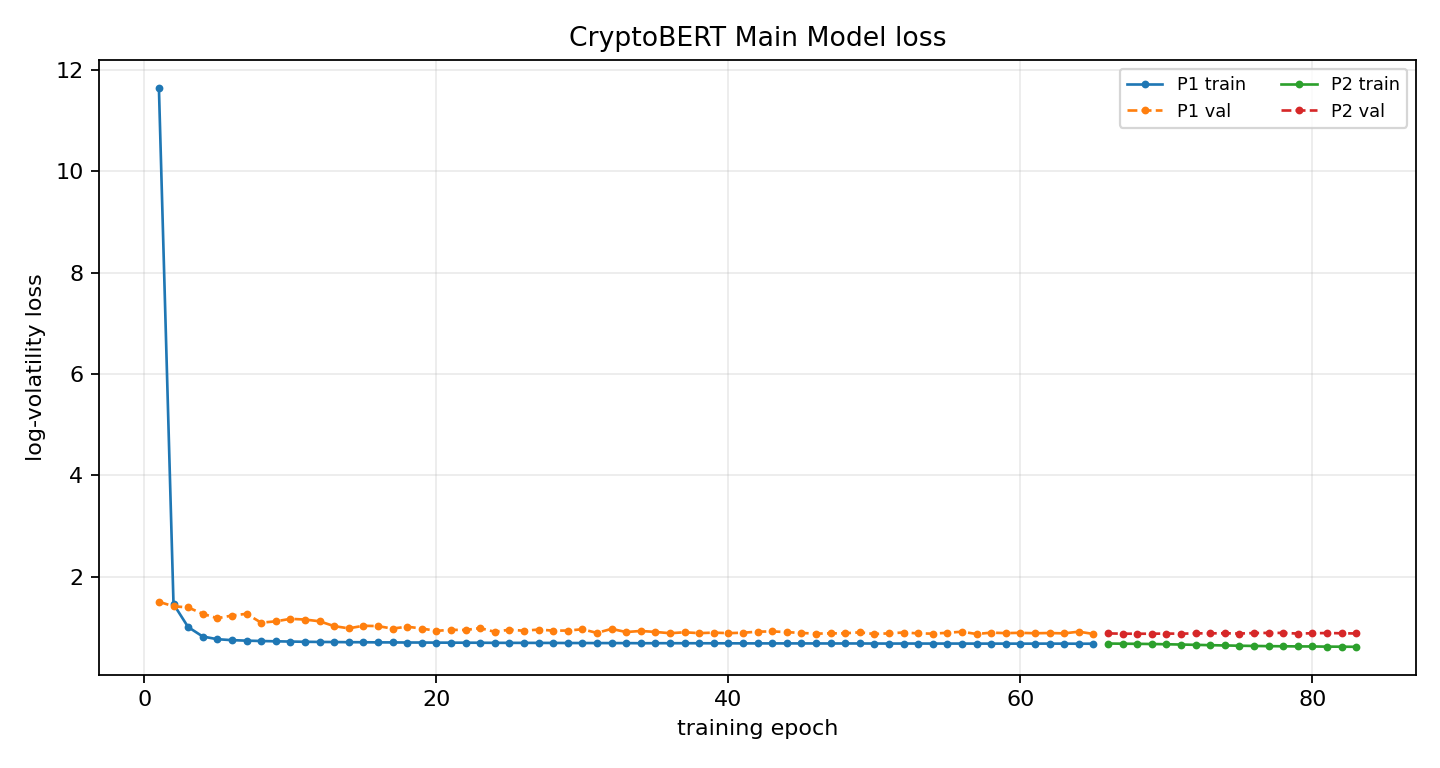

The file beside this chart, header and first rows:
phase, epoch, global_epoch, train_loss, train_primary_loss, val_loss, best_val_loss, patience, lr_news, lr_ts, improved, elapsed_s
P1, 1, 1, 11.64, 11.64, 1.506, 1.506, 0, , 0.0001, True, 6.592
P1, 2, 2, 1.462, 1.462, 1.417, 1.417, 0, , 0.0001, True, 12.69
P1, 3, 3, 1.008, 1.008, 1.395, 1.395, 0, , 0.0001, True, 19.59
P1, 4, 4, 0.8212, 0.8212, 1.27, 1.27, 0, , 0.0001, True, 26.64
P1, 5, 5, 0.7679, 0.7679, 1.182, 1.182, 0, , 0.0001, True, 33.82
P1, 6, 6, 0.7495, 0.7495, 1.234, 1.182, 1, , 0.0001, False, 40.87
P1, 7, 7, 0.7395, 0.7395, 1.269, 1.182, 2, , 0.0001, False, 47.86
P1, 8, 8, 0.7325, 0.7325, 1.094, 1.094, 0, , 0.0001, True, 54.64
P1, 9, 9, 0.7265, 0.7265, 1.12, 1.094, 1, , 0.0001, False, 61.63
P1, 10, 10, 0.7216, 0.7216, 1.169, 1.094, 2, , 0.0001, False, 68.48
P1, 11, 11, 0.7172, 0.7172, 1.156, 1.094, 3, , 0.0001, False, 75.34
P1, 12, 12, 0.714, 0.714, 1.122, 1.094, 4, , 0.0001, False, 82.5
P1, 13, 13, 0.7121, 0.7121, 1.026, 1.026, 0, , 0.0001, True, 89.38
P1, 14, 14, 0.709, 0.709, 0.9821, 0.9821, 0, , 0.0001, True, 96.41
P1, 15, 15, 0.7082, 0.7082, 1.033, 0.9821, 1, , 0.0001, False, 102.5
P1, 16, 16, 0.7053, 0.7053, 1.026, 0.9821, 2, , 0.0001, False, 108.9
P1, 17, 17, 0.7048, 0.7048, 0.9772, 0.9772, 0, , 0.0001, True, 115.8
P1, 18, 18, 0.7028, 0.7028, 1.015, 0.9772, 1, , 0.0001, False, 122.9
P1, 19, 19, 0.7026, 0.7026, 0.9789, 0.9772, 2, , 0.0001, False, 130.1
P1, 20, 20, 0.7004, 0.7004, 0.9325, 0.9325, 0, , 0.0001, True, 137.3
P1, 21, 21, 0.6996, 0.6996, 0.9528, 0.9325, 1, , 0.0001, False, 144.5
P1, 22, 22, 0.6993, 0.6993, 0.9495, 0.9325, 2, , 0.0001, False, 151.9
P1, 23, 23, 0.6982, 0.6982, 0.9865, 0.9325, 3, , 0.0001, False, 158.7
P1, 24, 24, 0.6965, 0.6965, 0.9142, 0.9142, 0, , 0.0001, True, 165.6
P1, 25, 25, 0.6959, 0.6959, 0.9552, 0.9142, 1, , 0.0001, False, 172.5
P1, 26, 26, 0.6957, 0.6957, 0.9351, 0.9142, 2, , 0.0001, False, 179.2
P1, 27, 27, 0.6951, 0.6951, 0.958, 0.9142, 3, , 0.0001, False, 185.9
P1, 28, 28, 0.6943, 0.6943, 0.9373, 0.9142, 4, , 0.0001, False, 192.7
P1, 29, 29, 0.6929, 0.6929, 0.9385, 0.9142, 5, , 0.0001, False, 199.4
P1, 30, 30, 0.6924, 0.6924, 0.964, 0.9142, 6, , 0.0001, False, 206.1
P1, 31, 31, 0.6916, 0.6916, 0.8925, 0.8925, 0, , 0.0001, True, 212.7
P1, 32, 32, 0.6915, 0.6915, 0.9714, 0.8925, 1, , 0.0001, False, 219.4
P1, 33, 33, 0.6909, 0.6909, 0.9093, 0.8925, 2, , 0.0001, False, 226
P1, 34, 34, 0.6887, 0.6887, 0.9306, 0.8925, 3, , 0.0001, False, 232.8
P1, 35, 35, 0.6892, 0.6892, 0.9112, 0.8925, 4, , 0.0001, False, 239.5
P1, 36, 36, 0.6891, 0.6891, 0.8862, 0.8862, 0, , 0.0001, True, 246.2
P1, 37, 37, 0.6886, 0.6886, 0.9042, 0.8862, 1, , 0.0001, False, 253
P1, 38, 38, 0.6882, 0.6882, 0.8878, 0.8862, 2, , 0.0001, False, 259.3
P1, 39, 39, 0.6873, 0.6873, 0.8972, 0.8862, 3, , 0.0001, False, 265.4
P1, 40, 40, 0.6871, 0.6871, 0.8877, 0.8862, 4, , 0.0001, False, 272
P1, 41, 41, 0.6856, 0.6856, 0.8954, 0.8862, 5, , 0.0001, False, 278
P1, 42, 42, 0.6855, 0.6855, 0.916, 0.8862, 6, , 0.0001, False, 284
P1, 43, 43, 0.6851, 0.6851, 0.9221, 0.8862, 7, , 0.0001, False, 290.1
P1, 44, 44, 0.6851, 0.6851, 0.9075, 0.8862, 8, , 0.0001, False, 296.1
P1, 45, 45, 0.6849, 0.6849, 0.8915, 0.8862, 9, , 0.0001, False, 302.5
P1, 46, 46, 0.6842, 0.6842, 0.8777, 0.8777, 0, , 0.0001, True, 309.1
P1, 47, 47, 0.6837, 0.6837, 0.8833, 0.8777, 1, , 0.0001, False, 316
P1, 48, 48, 0.6839, 0.6839, 0.8846, 0.8777, 2, , 0.0001, False, 322.6
P1, 49, 49, 0.6838, 0.6838, 0.9035, 0.8777, 3, , 0.0001, False, 329.3
P1, 50, 50, 0.6825, 0.6825, 0.8701, 0.8701, 0, , 0.0001, True, 335.3
P1, 51, 51, 0.6821, 0.6821, 0.8834, 0.8701, 1, , 0.0001, False, 341.3
P1, 52, 52, 0.6824, 0.6824, 0.9001, 0.8701, 2, , 0.0001, False, 347.2
P1, 53, 53, 0.6824, 0.6824, 0.8832, 0.8701, 3, , 0.0001, False, 353.3
P1, 54, 54, 0.6817, 0.6817, 0.8771, 0.8701, 4, , 0.0001, False, 359.5
P1, 55, 55, 0.6819, 0.6819, 0.8949, 0.8701, 5, , 0.0001, False, 365.9
P1, 56, 56, 0.6819, 0.6819, 0.9158, 0.8701, 6, , 0.0001, False, 371.8
P1, 57, 57, 0.6809, 0.6809, 0.8703, 0.8701, 7, , 0.0001, False, 378.7
P1, 58, 58, 0.681, 0.681, 0.8971, 0.8701, 8, , 0.0001, False, 385.8
P1, 59, 59, 0.6807, 0.6807, 0.8879, 0.8701, 9, , 0.0001, False, 392.8
P1, 60, 60, 0.6804, 0.6804, 0.8938, 0.8701, 10, , 0.0001, False, 399.6
... 23 more rows
